Run: headless pygame with SDL's dummy video driver; simulated clock (each Clock.tick advances the game by its frame time, no real sleeping); random seed 0; keys injected as events and as key.get_pressed() state; no mouse input.
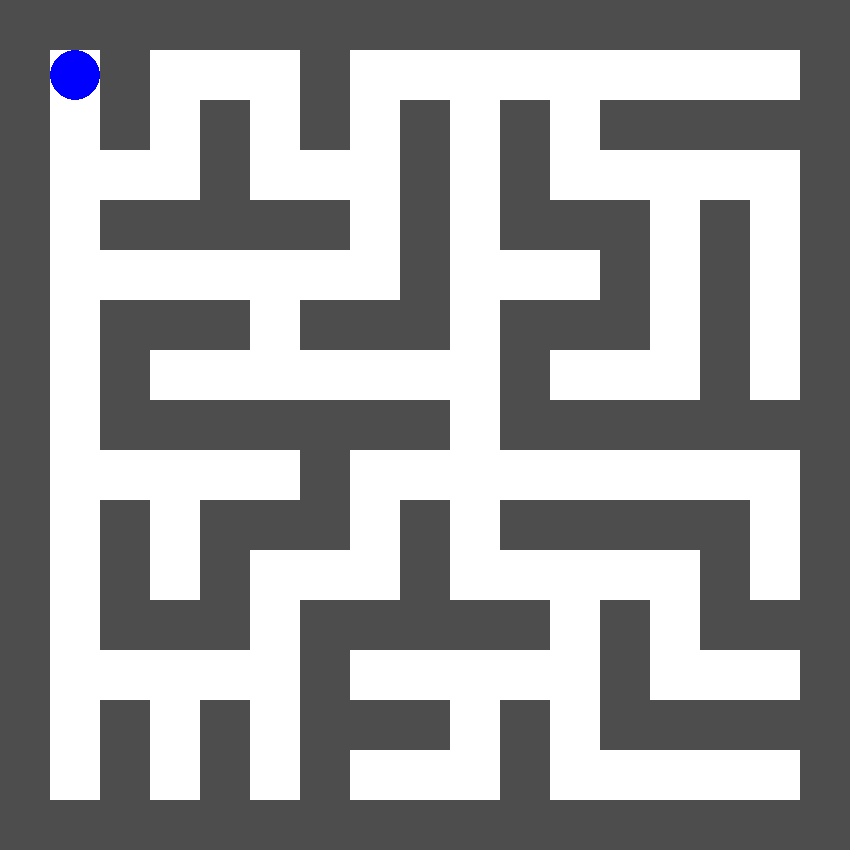
Frame 1 of 4 · flips 1–60 · no input
Frame 2 of 4 · flips 61–180 · tapped SPACE, RETURN · held RIGHT (→), D · screen unchanged from frame 1, image omitted
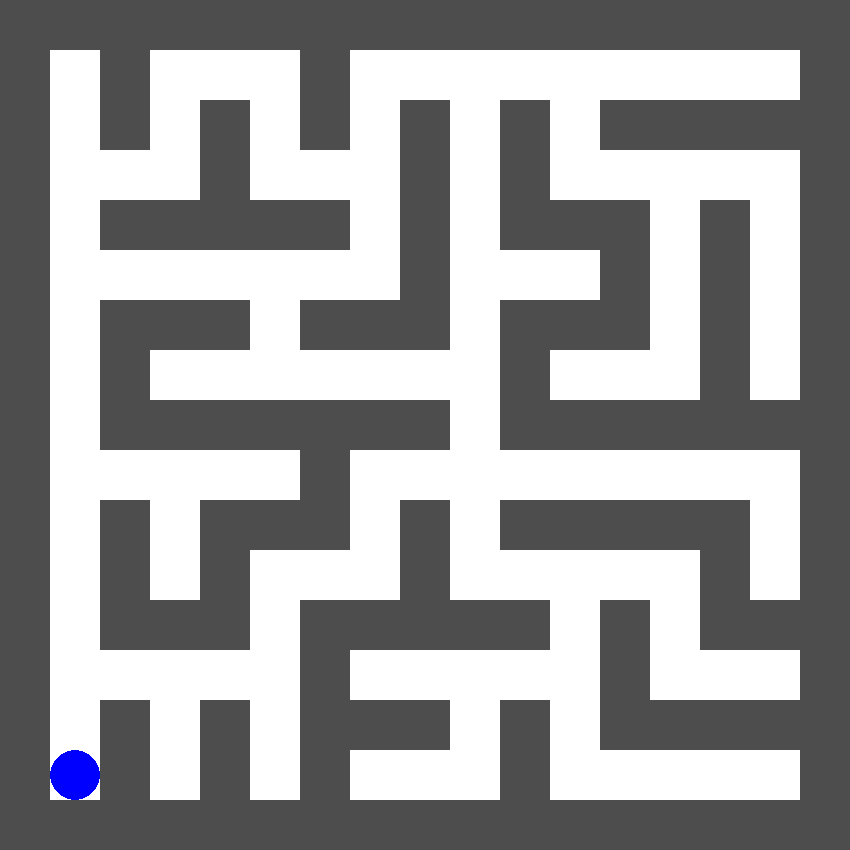
Frame 3 of 4 · flips 181–300 · held DOWN (↓), S
Frame 4 of 4 · flips 301–420 · held LEFT (←), A, UP (↑), W · screen same as frame 1, image omitted

The pygame program that drew these frames:

import pygame as pg, sys, random

class Circle():
    pass

mazew,mazeh = 17,17
maze = [[0 for x in range(mazew)] for y in range(mazeh)]
def make_maze():
    dx = [-1,1,0,0]
    dy = [0,0,1,-1]
    #周りの壁を作る
    for x in range(17):
        maze[0][x] = 1
        maze[mazeh-1][x] = 1
    for y in range(1,mazeh-1):
        maze[y][0] = 1
        maze[y][mazew-1] = 1
    #内側をクリアする
    for y in range(1,mazeh-1):
        for x in range(1,mazew-1):
            maze[y][x] = 0
    #柱を建てて壁を作る
    for y in range(2,mazeh-2,2):
        for x in range(2,mazew-2,2):
            maze[y][x] = 1
            d = random.randint(0,2)
            if y == 2:
                d = random.randint(0,3)
            maze[y+dy[d]][x+dx[d]] = 1

pg.init()
screen = pg.display.set_mode((850,850))
pg.display.set_caption('自動迷路生成')
make_maze()
player = Circle()
player.x = 1
player.y = 1
player.radius = 25

while True:
    screen.fill(pg.Color('white'))
    for y in range(mazeh):
        for x in range(mazew):
            if maze[y][x] == 1:
                pg.draw.rect(screen,pg.Color('gray30'),(x*50,y*50,50,50))

    pg.draw.circle(screen,pg.Color('blue'),(player.x*50+25,player.y*50+25),player.radius)

    x, y = player.x, player.y
    key = pg.key.get_pressed()
    if key[pg.K_UP] and maze[y-1][x] == 0:
        player.y -= 1
    if key[pg.K_DOWN] and maze[y+1][x] == 0:
        player.y += 1
    if key[pg.K_RIGHT] and maze[y][x+1] == 0:
        player.x += 1
    if key[pg.K_LEFT] and maze[y][x-1] == 0:
        player.x -= 1

    pg.display.update()
    pg.time.Clock().tick(10)
    for event in pg.event.get():
        if event.type == pg.QUIT:
            pg.quit()
            sys.exit()
